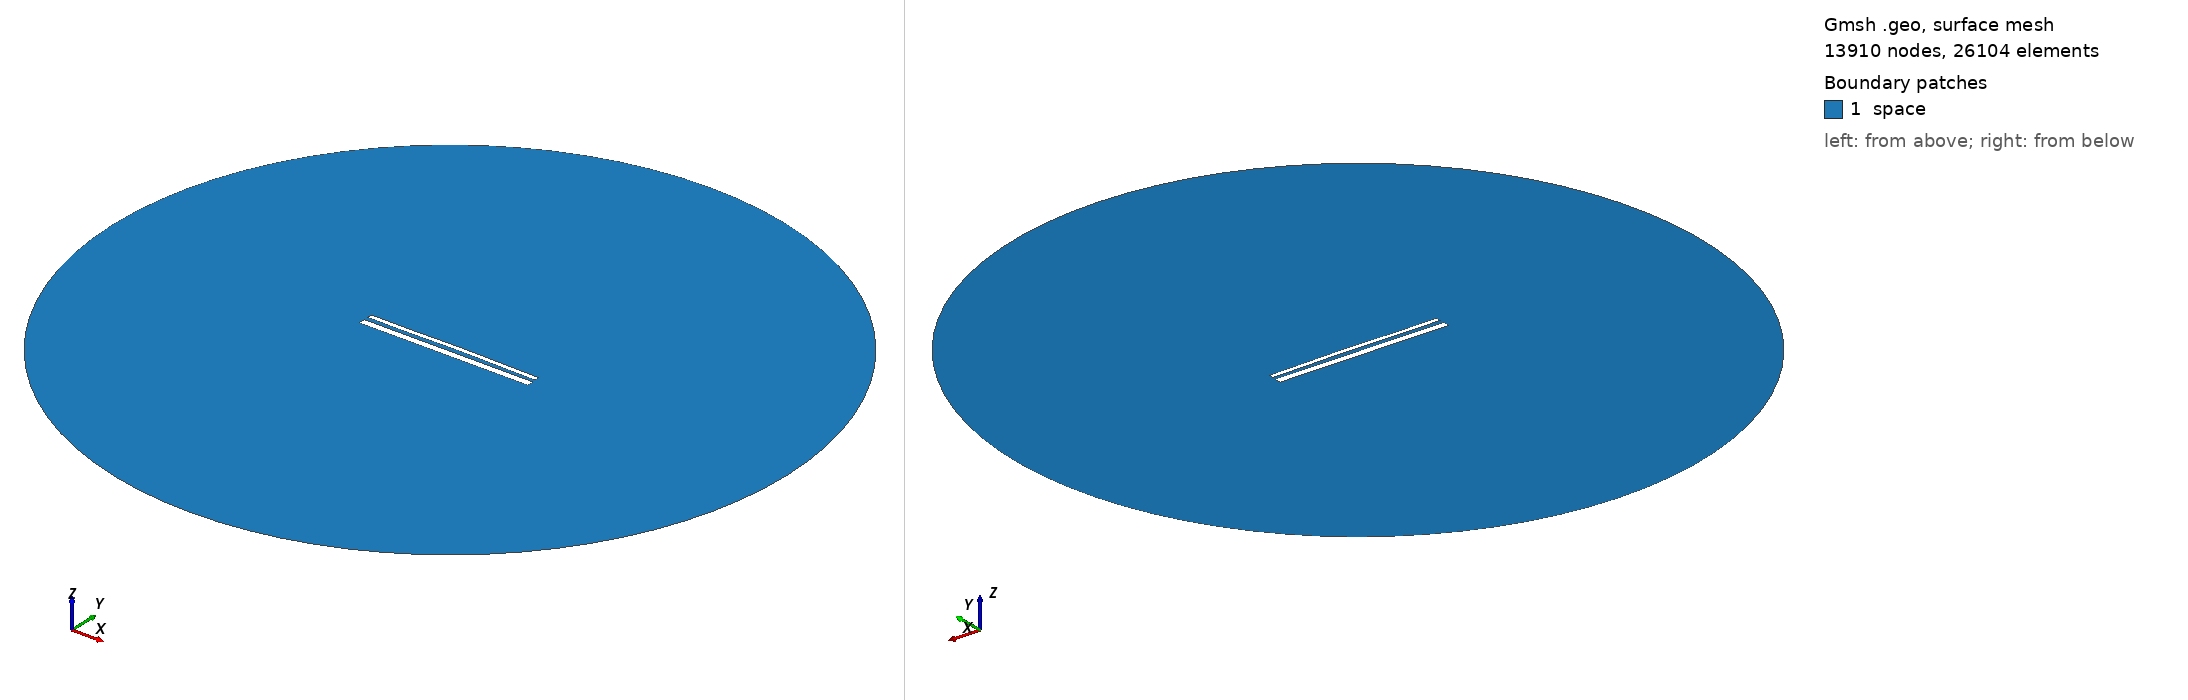

Gmsh geometry script, surface-meshed: 13910 nodes, 26104 surface elements. Boundary patches (legend numbers): 1 space. Left view from above one corner, right view from below the opposite corner. Legend entries are the model's physical surfaces. The drawing asked Gmsh for element sizes between 1% and 20% of the model's largest extent; the script's own settings can give other sizes.

=== 14482.geo (drawn) ===
//---------------------------------------
// Geometry kernel
//---------------------------------------

SetFactory("OpenCASCADE");



//---------------------------------------
// Parameters of the geometry
//---------------------------------------

// Overetch of the upper plate
overetch = 0.5;

// Distance between the plates
distance = 2.25;

// Discretization over the x axis (for the deformation)
nx = 50; 

// Length of the plate
L = 100 - overetch; 

// Number of modes
n = 4; 

// 1st mode coefficient
coeff(1) = -0.15;
beta(1) = 0.596864 * 3.1415926535 / L;

// 2nd mode coefficient
coeff(2) = 0.15;
beta(2) = 1.49418 * 3.1415926535 / L;

// 3rd mode coefficient
coeff(3) = -0.075;
beta(3) = 2.50025 * 3.1415926535 / L;

// 4th mode coefficient
coeff(4) = -0.075;
beta(4) = 3.49999 * 3.1415926535 / L;



//---------------------------------------
// Upper plate (deformed rectangle)
//---------------------------------------

// Coordiantes of the upper plate
xmin = -50;
xmax = 50 - overetch;

// Height of the upper plate
yheight = 4 - 2 * overetch;

// Indexes of the points
UpperID[] = {};
LowerID[] = {};
LeftID[] = {};
RightID[] = {};

// Point index
p = 1;

// Horizontal edges
For i In {1:nx}
    x = xmin + (i-1)*(xmax - xmin)/(nx-1);

    y_bottom = distance / 2 + overetch;
    For j In {1:n}
        C = (Cosh(beta(j)*L) + Cos(beta(j)*L)) / (Sinh(beta(j)*L) + Sin(beta(j)*L));
        y_bottom  = y_bottom + coeff(j) * (Cosh(beta(j)*(x+50)) - Cos(beta(j)*(x+50)) - C * (Sinh(beta(j)*(x+50)) - Sin(beta(j)*(x+50))));
    EndFor

    y_top = y_bottom + yheight;

    Point(p) = {x, y_top, 0, 1.0};
    UpperID[i] = p;
    p = p + 1;

    Point(p) = {x, y_bottom, 0, 1.0};
    LowerID[i] = p;
    p = p + 1;
EndFor

// Create point lists
UpperPts[] = {}; LowerPts[] = {};
For i In {1:nx}
  UpperPts[] += {UpperID[i]};
  LowerPts[] += {LowerID[i]};
EndFor

// Build splines
Spline(1) = {UpperPts[]};
Spline(2) = {LowerPts[]};
Line(3) = {LowerPts[nx-1], UpperPts[nx-1]};
Line(4) = {LowerPts[0], UpperPts[0]};

// Build the plane surface
Curve Loop(1) = {2, 3, -1, -4};
Plane Surface(1) = {1};



//---------------------------------------
// Lower plate (rectangle)
//---------------------------------------

// Vertices
Point(1001) = {-50, -1, 0, 1.0};
Point(1002) = { 50, -1, 0, 1.0};
Point(1003) = { 50,  -5, 0, 1.0};
Point(1004) = {-50,  -5, 0, 1.0};

// Edges
Line(5) = {1001, 1002};
Line(6) = {1002, 1003};
Line(7) = {1003, 1004};
Line(8) = {1004, 1001};

// Plane surface
Line Loop(2) = {5, 6, 7, 8};
Plane Surface(2) = {2}; 



//---------------------------------------
// Outer (fictious) boundary
//---------------------------------------

// Points
Point(1005) = {0, 0, 0};       // Center
Point(1006) = {200, 0, 0};     // Start point
Point(1007) = {0, 200, 0};     // 90 degrees
Point(1008) = {-200, 0, 0};    // 180 degrees
Point(1009) = {0, -200, 0};    // 270 degrees

// Circle arcs (each needs start, center, end)
Circle(9) = {1006, 1005, 1007};
Circle(10) = {1007, 1005, 1008};
Circle(11) = {1008, 1005, 1009};
Circle(12) = {1009, 1005, 1006};

// Plane surface for the entire domain
Curve Loop(3) = {9, 10, 11, 12};
Surface(3) = {3};

// Subtract the plates from the whole domain to obtain the actual domain where we want to solve the equations
BooleanDifference{ Surface{3}; Delete; }{ Surface{1}; Surface{2}; Delete; }




//---------------------------------------
// Transfinite Lines/Curves
//---------------------------------------

// Set the number of points on the boundaries
r = 7;

// Plates
Transfinite Curve {1, 2} = 50*r Using Progression 1;
Transfinite Curve {3, 4} = 2*r Using Progression 1;
Transfinite Line {5, 7} = 50*r Using Progression 1;
Transfinite Line {6, 8} = 2*r Using Progression 1;

// Outer boundary
Transfinite Line {9, 10, 11, 12} = 20 Using Progression 1;



//---------------------------------------
// Physical groups
//---------------------------------------                

// Physical curves (boundaries)
Physical Line("force_segment", 10) = {2};
Physical Line("upper_plate", 11) = {1, 3, 4};
Physical Line("lower_plate", 12) = {5, 6, 7, 8};
Physical Line("boundary", 20) = {9, 10, 11, 12};

// Physical Surfaces
Physical Surface("space", 30) = {3};



//---------------------------------------
// 6. Generate the Mesh
//---------------------------------------

// 2D mesh generation
Mesh 2;
